Dataset: tomato (GitHub, Duckdogpsl/Project_ML). Classes: tomato healthy, tomato mosaic virus, tomato yellow leaf curl virus.

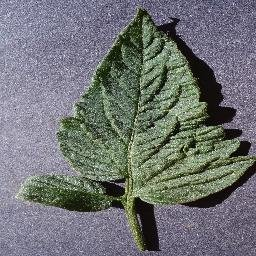
Label: tomato healthy

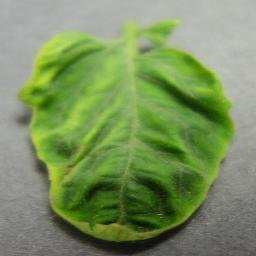
Label: tomato yellow leaf curl virus

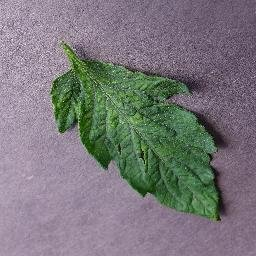
Label: tomato mosaic virus

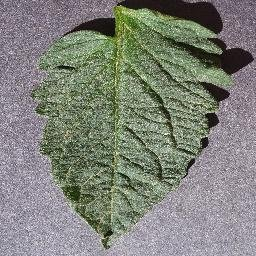
Label: tomato healthy

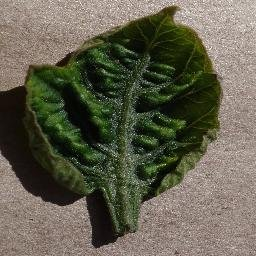
Label: tomato yellow leaf curl virus

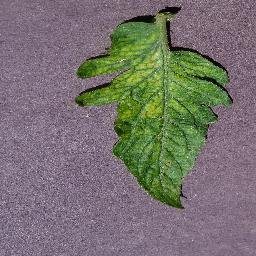
Label: tomato mosaic virus
